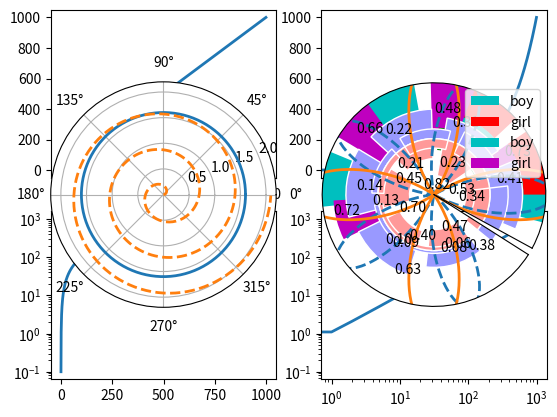

This chart was generated by the following Python code:
# coding:utf-8
import matplotlib.pyplot as plt
import numpy as np

# 对数坐标图
w = np.linspace(0.1, 1000, 1000)
p = np.abs(1/(1+0.1j*w)) # 计 算 低 通 滤 波 器 的 频 率 响 应
fig, axes = plt.subplots(2, 2)
functions = ("plot", "semilogx", "semilogy", "loglog")
for ax, fname in zip (axes.ravel(), functions):
    func = getattr(ax, fname)
    func(w, linewidth=2)

# 极坐标图
theta = np.arange(0, 2*np.pi, 0.02)
plt.subplot(121, polar=True)
plt.plot(theta, 1.6*np.ones_like(theta), lw=2)
plt.plot(3*theta, theta/3, '--', lw=2)

plt.subplot(122, polar=True)
plt.plot(theta, 1.4*np.cos(5*theta), '--', lw=2)
plt.plot(theta, 1.8*np.cos(4*theta), lw=2)
plt.rgrids(np.arange(0.5, 2, 0.5), angle=45)
plt.thetagrids([0, 45])
plt.show()


# 堆叠柱状图
name_list = ['Monday', 'Tuesday', 'Friday', 'Sunday']
num_list = [1.5, 0.6, 7.8, 6]
num_list1 = [1, 2, 3, 1]
plt.bar(range(len(num_list)), num_list, width=0.5, label='boy', fc='c')
plt.bar(range(len(num_list)), num_list1, width=0.5, bottom=num_list, label='girl', tick_label=name_list, fc='r')
plt.legend()
plt.show()

# 并列柱状图
name_list = ['Monday', 'Tuesday', 'Friday', 'Sunday']
num_list = [1.5, 0.6, 7.8, 6]
num_list1 = [1, 2, 3, 1]
x = list(range(len(num_list)))
total_width, n = 0.8, 2
width = total_width / n

plt.bar(x, num_list, width=width, label='boy', fc='c')
# 利用柱状图的宽度，将其分隔开，如果不分隔，则会编程堆叠柱状图
for i in range(len(x)):
    x[i] = x[i] + width
plt.bar(x, num_list1, width=width, label='girl', tick_label=name_list, fc='m')
plt.legend()
plt.show()

# 条形柱状图
# -*- coding: utf-8 -*-
name_list = ['Monday', 'Tuesday', 'Friday', 'Sunday']
num_list = [1.5, 0.6, 7.8, 6]
plt.barh(range(len(num_list)), num_list, height=0.5, tick_label=name_list, color=['g', 'r', 'c', 'm', 'y', 'k', 'w'])
plt.show()


# 倒影柱状图
# -*- coding: utf-8 -*-
n = 12
X = np.arange(n)
# np.random.uniform(0.5, 1.0, n) 在[0.5 1.0)随机生成n个浮点数
Y1 = (1 - X / float(n)) * np.random.uniform(0.5, 1.0, n)
Y2 = (1 - X / float(n)) * np.random.uniform(0.5, 1.0, n)

plt.bar(X, +Y1, facecolor='#9999ff', edgecolor='white')
plt.bar(X, -Y2, facecolor='#ff9999', edgecolor='white')

# 为柱状图添加高度值
for x, y in zip(X, Y1):
    # ha: 横向对齐方式
    # va: 纵向对齐方式
    #  '%.2f' % y传入数保留两位小数
    plt.text(x + 0.4, y + 0.05, '%.2f' % y, ha='center', va='bottom')

for x, y in zip(X, Y2):
    plt.text(x + 0.4, -y - 0.05, '%.2f' % y, ha='center', va='top')

plt.xlim(-.5, n)
plt.xticks(())
plt.ylim(-1.25, 1.25)
plt.yticks(())

plt.show()
